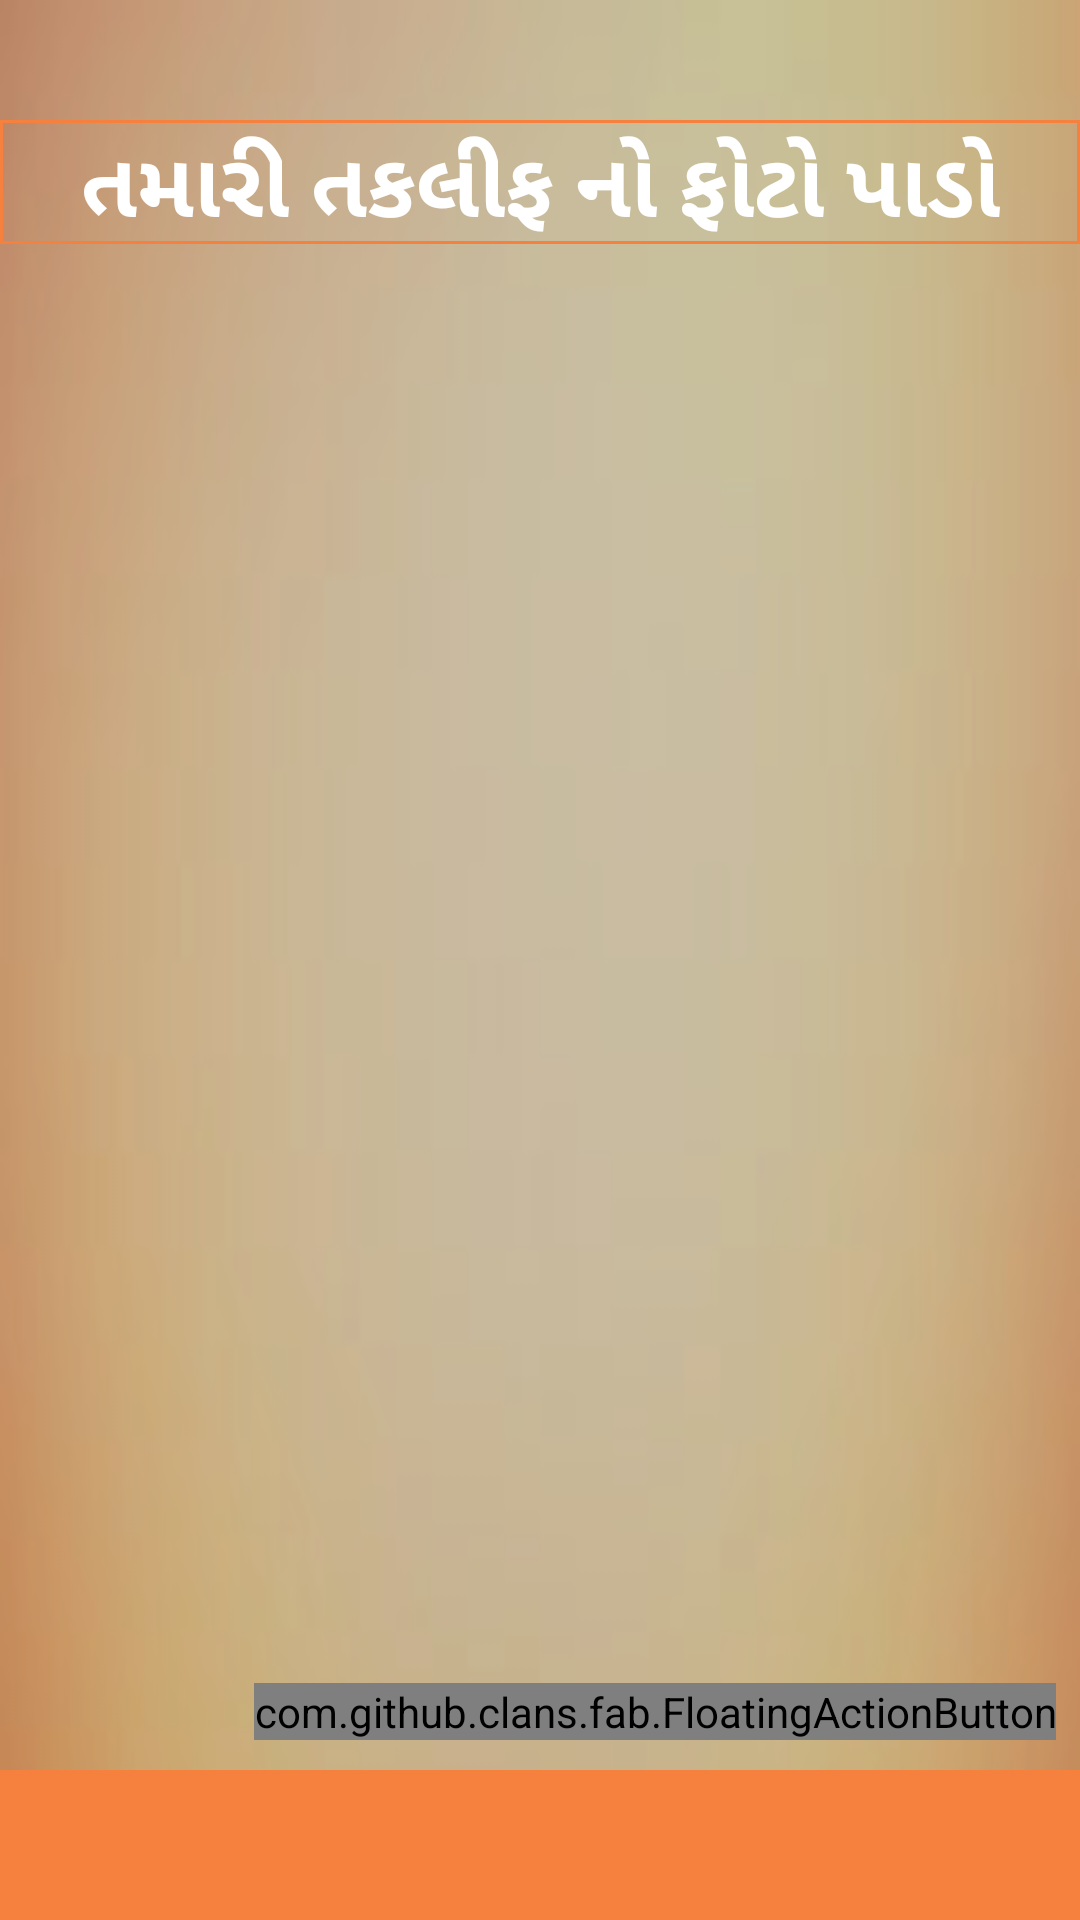

Here is an Android app screen rendered from its layout file. Give the layout XML and the strings, colors and styles it references.
<!-- AndroidManifest.xml: application theme AppTheme -->
<!-- res/layout/activity_photo.xml -->
<?xml version="1.0" encoding="utf-8"?>
<RelativeLayout xmlns:android="http://schemas.android.com/apk/res/android"
    xmlns:fab="http://schemas.android.com/apk/res-auto"
    xmlns:tools="http://schemas.android.com/tools"
    android:layout_width="match_parent"
    android:layout_height="match_parent"
    android:background="#000000"
    tools:context="com.pankajmehtanewdemo.PhotoActivity">

    <ImageView
        android:layout_width="match_parent"
        android:layout_height="match_parent"
        android:alpha="0.8"
        android:background="@drawable/orangegrad" />

    <LinearLayout
        android:layout_width="match_parent"
        android:layout_height="match_parent"
        android:orientation="vertical">

        <TextView
            android:layout_width="match_parent"
            android:layout_height="wrap_content"
            android:layout_marginTop="@dimen/fourzero"
            android:background="@drawable/square_back"
            android:gravity="center"
            android:text="તમારી તકલીફ નો ફોટો પાડો"
            android:textColor="@android:color/white"
            android:textSize="30dp"
            android:textStyle="bold" />

        <android.support.v7.widget.RecyclerView
            android:id="@+id/rv_mycomplain"
            android:layout_width="match_parent"
            android:layout_height="match_parent"
                     android:layout_marginBottom="@dimen/sixzero"
            android:visibility="gone" />
    </LinearLayout>

    <LinearLayout
        android:layout_width="match_parent"
        android:layout_height="@dimen/fivezero"
        android:layout_alignParentBottom="true"
        android:background="@color/colorPrimary"
        android:orientation="horizontal">

    </LinearLayout>

    <com.github.clans.fab.FloatingActionButton
        android:id="@+id/fabplace"
        android:layout_width="wrap_content"
        android:layout_height="wrap_content"
        android:layout_alignParentBottom="true"
        android:layout_alignParentRight="true"
        android:layout_marginBottom="@dimen/sixzero"
        android:layout_marginRight="@dimen/eight"
        android:src="@drawable/ic_add"
        fab:fab_colorNormal="@color/colorPrimary"
        fab:fab_colorPressed="@color/colorPrimaryDark"
        fab:fab_colorRipple="@color/colorPrimaryDark" />


</RelativeLayout>
<!-- resources referenced by this layout -->
<resources>
  <color name="colorPrimary">#f6813e</color>
  <color name="colorPrimaryDark">#f6813e</color>
  <dimen name="eight">8dp</dimen>
  <dimen name="fivezero">50dp</dimen>
  <dimen name="fourzero">40dp</dimen>
  <dimen name="sixzero">60dp</dimen>
  <!-- drawable orangegrad: jpg bitmap (drawable, 5117 bytes) -->
  <!-- drawable square_back (drawable) -->
  <?xml version="1.0" encoding="utf-8"?>
  <shape xmlns:android="http://schemas.android.com/apk/res/android" >
  
  
  
      <stroke
          android:width="1dp"
          android:color="@color/colorPrimary" />
      <corners
          android:topLeftRadius="0dp"
          android:topRightRadius="0dp"
          android:bottomLeftRadius="0dp"
          android:bottomRightRadius="0dp"
  
          />
  </shape>
  <style name="AppTheme" parent="Theme.AppCompat.Light.DarkActionBar">
          
          <item name="colorPrimary">@color/colorPrimary</item>
          <item name="colorPrimaryDark">@color/colorPrimaryDark</item>
          <item name="colorAccent">#f6813e</item>
      </style>
</resources>
